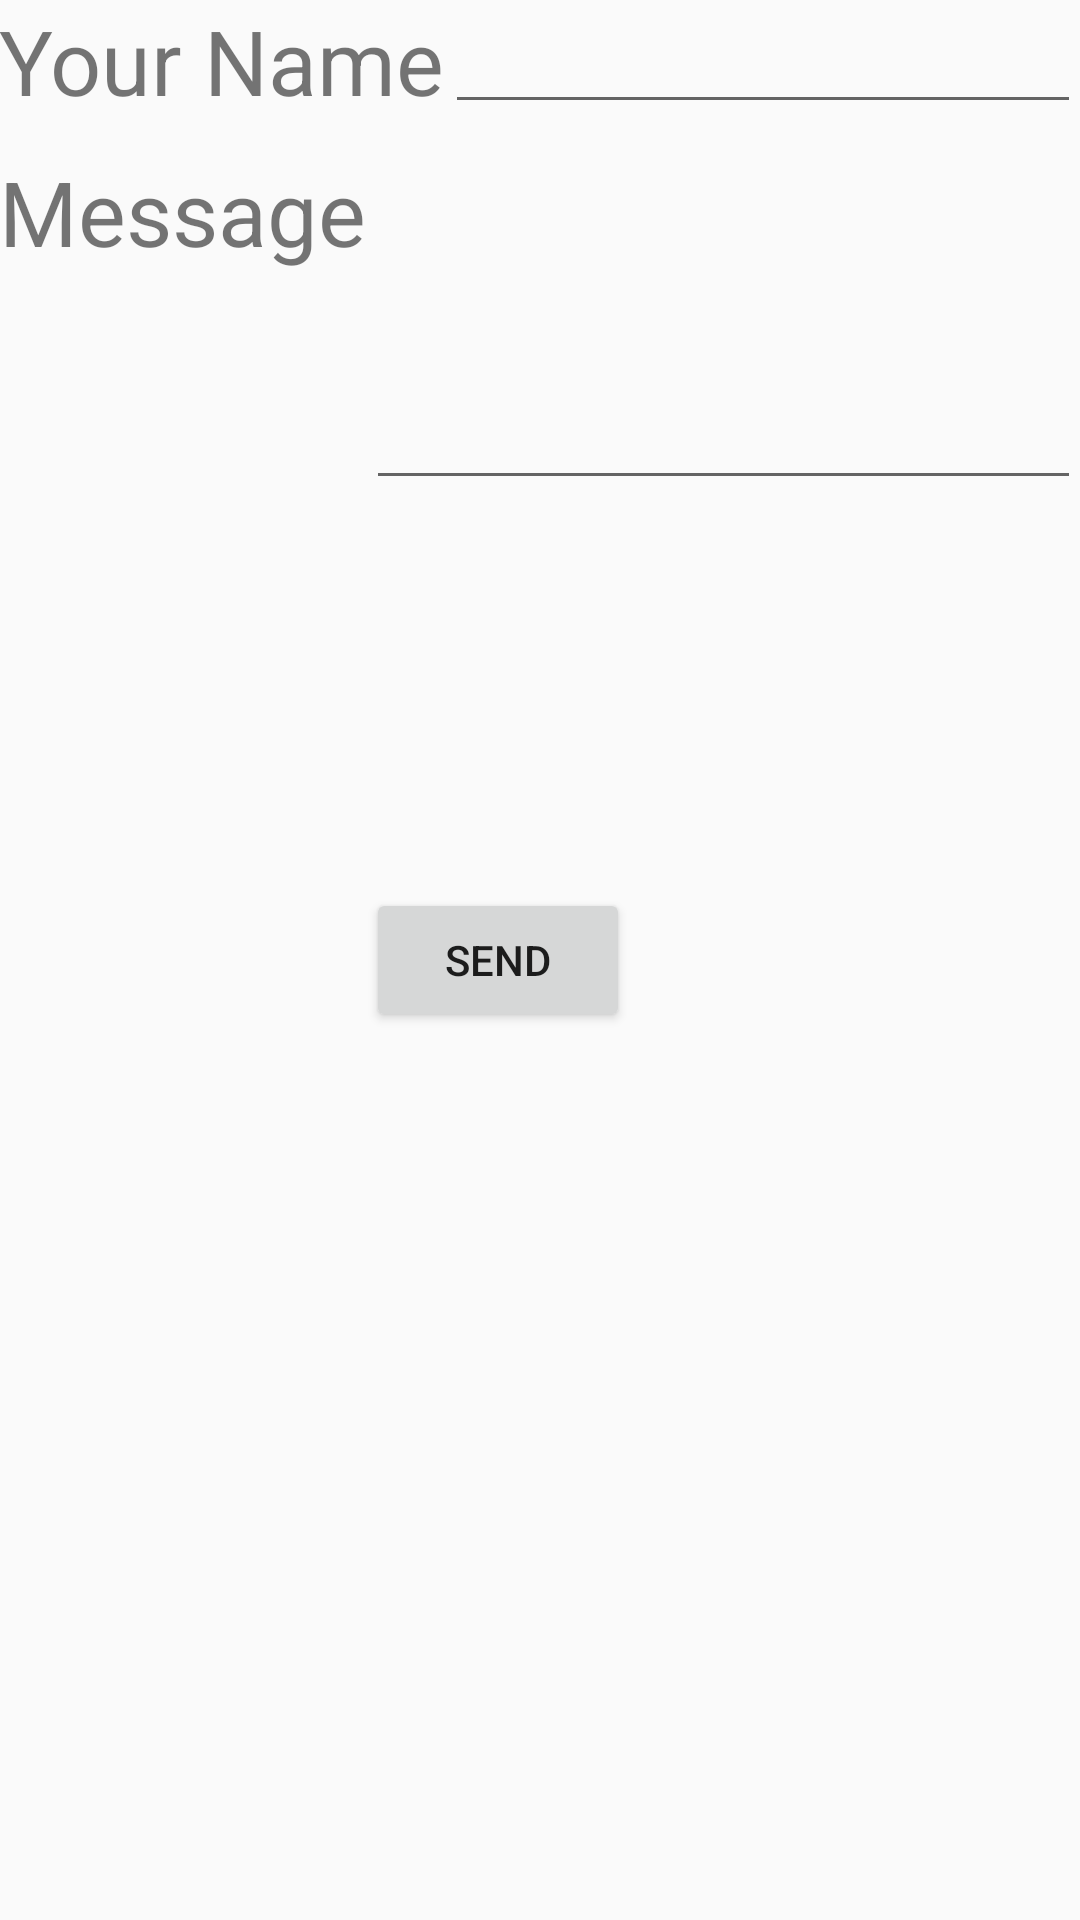

Produce the Android XML layout that renders to this screen, including the resource entries it uses.
<!-- AndroidManifest.xml: application theme AppTheme -->
<!-- res/layout/feedback.xml -->
<?xml version="1.0" encoding="utf-8"?>
<LinearLayout xmlns:android="http://schemas.android.com/apk/res/android"
    android:orientation="vertical" android:layout_width="match_parent"
    android:layout_height="match_parent">
    <RelativeLayout xmlns:android="http://schemas.android.com/apk/res/android"
        xmlns:tools="http://schemas.android.com/tools" android:layout_width="match_parent"
        android:layout_height="match_parent"
        android:paddingLeft="@dimen/activity_horizontal_margin"
        android:paddingRight="@dimen/activity_horizontal_margin"
        android:paddingTop="@dimen/activity_vertical_margin"
        android:paddingBottom="@dimen/activity_vertical_margin" tools:context=".MainActivity">

        <TextView android:text="Your Name"
            android:layout_width="wrap_content"
            android:layout_height="wrap_content"
            android:id="@+id/textView1"
            android:textSize="30dp" />

        <EditText        android:layout_width="match_parent"
            android:layout_height="wrap_content"
            android:id="@+id/editText1"
            android:paddingLeft="20dp"
            android:layout_alignParentTop="true"
            android:layout_toRightOf="@+id/textView1"
            android:layout_toEndOf="@+id/textView1" />
        <TextView android:text="Message"
            android:layout_width="wrap_content"
            android:layout_height="wrap_content"
            android:textSize="30dp"
            android:paddingTop="10dp"
            android:id="@+id/textView2"
            android:layout_below="@+id/textView1"/>

        <EditText        android:layout_width="match_parent"
            android:layout_height="wrap_content"
            android:id="@+id/editText2"
            android:paddingLeft="20dp"
            android:layout_below="@+id/editText1"
            android:layout_toRightOf="@+id/textView2"
            android:layout_toEndOf="@+id/textView2"
            android:maxLines="5"        android:minLines="5" />

        <Button        android:layout_width="wrap_content"
            android:layout_height="wrap_content"
            android:text="Send"
            android:id="@+id/button"
            android:singleLine="true"
            android:layout_centerVertical="true"
            android:layout_alignLeft="@+id/editText2"
            android:layout_alignStart="@+id/editText2" />

    </RelativeLayout>
</LinearLayout>
<!-- resources referenced by this layout -->
<resources>
  <style name="AppTheme" parent="Theme.AppCompat.Light.DarkActionBar">
          
          <item name="colorPrimary">@color/colorPrimary</item>
          <item name="colorPrimaryDark">@color/colorPrimaryDark</item>
          <item name="colorAccent">@color/colorAccent</item>
      </style>
  <!-- not gathered from this repository: default colours our renderer supplied (Android Studio template values) -->
  <color name="colorPrimary">#FF6200EE</color>
  <color name="colorPrimaryDark">#FF3700B3</color>
  <color name="colorAccent">#FF03DAC5</color>
</resources>
